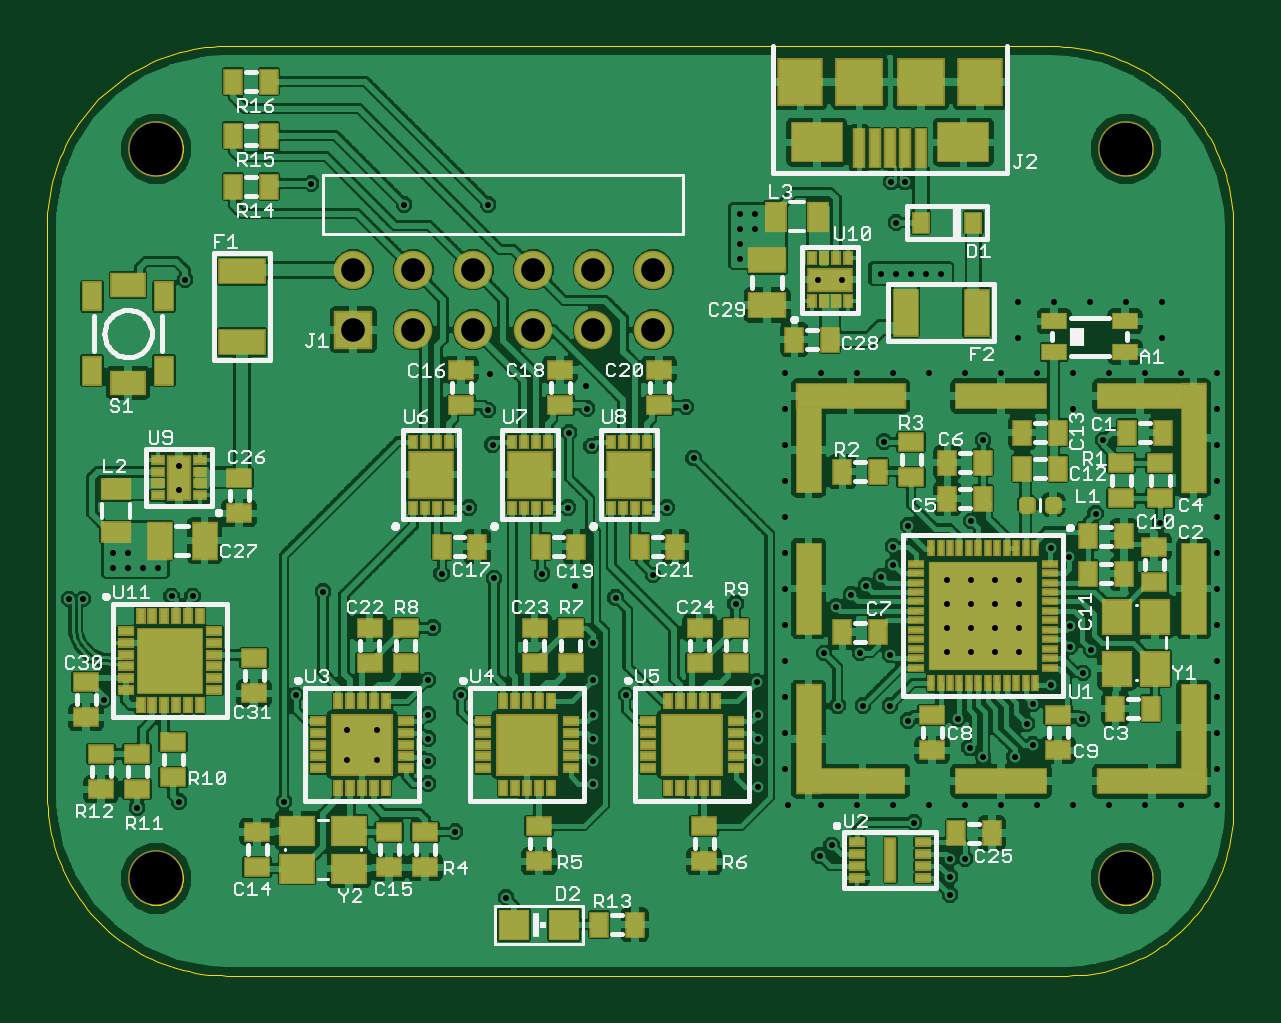
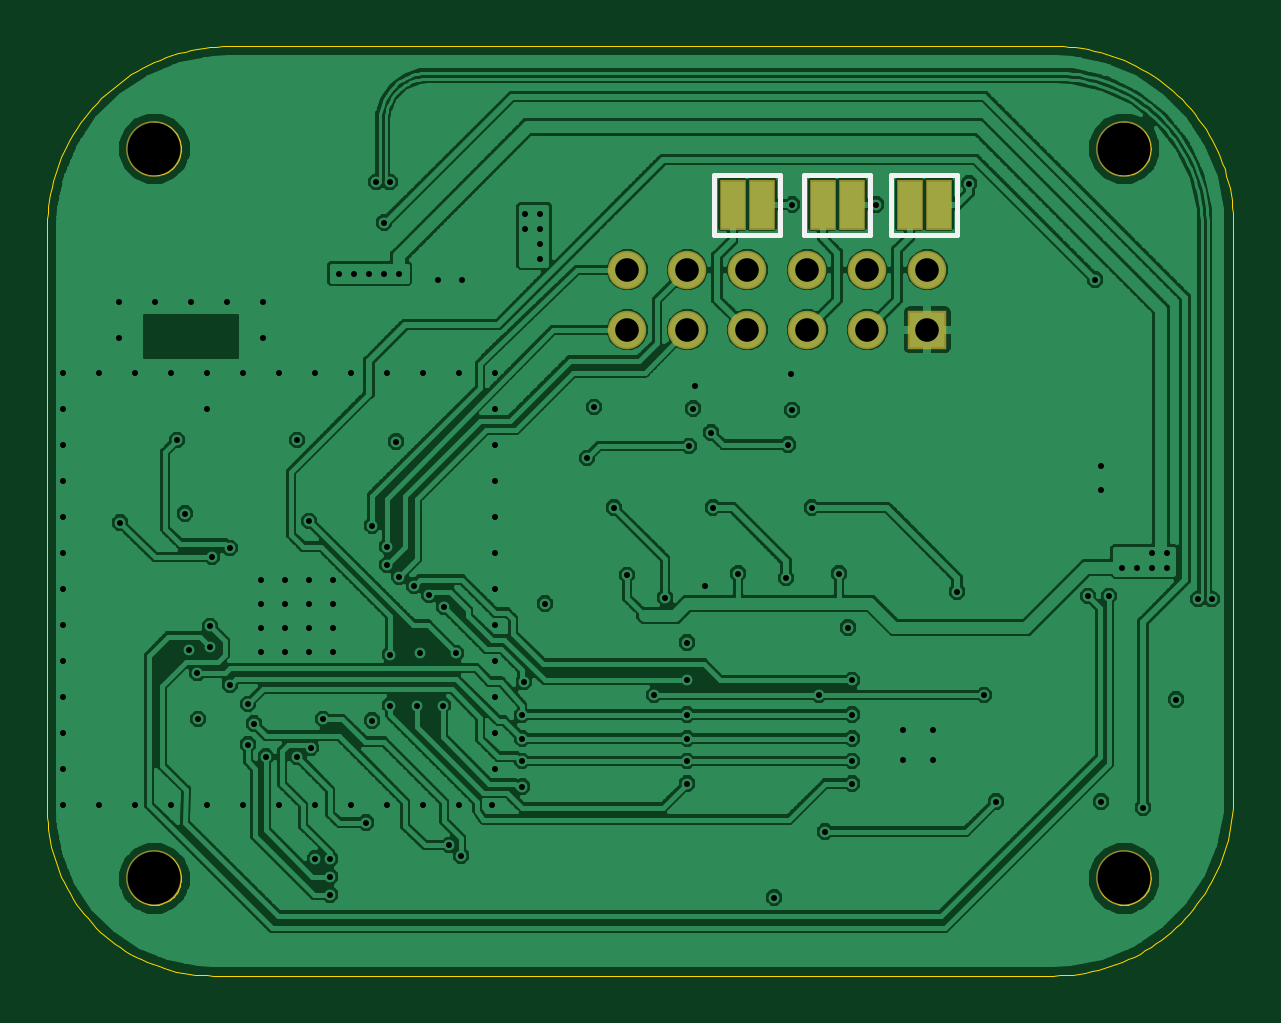
Circuit board: 9 layer files. Board 50.2 x 39.3 mm.
- outline: esp32-canbus.boardoutline.ger (8705 bytes)
- bottom_copper: esp32-canbus.bottomlayer.ger (134485 bytes)
- bottom_silk: esp32-canbus.bottomsilkscreen.ger (402 bytes)
- bottom_mask: esp32-canbus.bottomsoldermask.ger (615 bytes)
- drill: esp32-canbus.drills.xln (2590 bytes)
- top_copper: esp32-canbus.toplayer.ger (253107 bytes)
- top_silk: esp32-canbus.topsilkscreen.ger (37732 bytes)
- top_mask: esp32-canbus.topsoldermask.ger (8217 bytes)
- paste: esp32-canbus.tpaste.ger (7840 bytes)

=== outline: esp32-canbus.boardoutline.ger (8705 bytes, source omitted) ===
=== bottom_copper: esp32-canbus.bottomlayer.ger (134485 bytes, source omitted) ===
=== bottom_silk: esp32-canbus.bottomsilkscreen.ger ===
G75*
%MOIN*%
%OFA0B0*%
%FSLAX24Y24*%
%IPPOS*%
%LPD*%
%AMOC8*
5,1,8,0,0,1.08239X$1,22.5*
%
%ADD10C,0.0075*%
D10*
X004745Y012480D02*
X005845Y012480D01*
X005845Y013480D01*
X004745Y013480D01*
X004745Y012480D01*
X006195Y012480D02*
X007295Y012480D01*
X007295Y013480D01*
X006195Y013480D01*
X006195Y012480D01*
X007695Y012480D02*
X008795Y012480D01*
X008795Y013480D01*
X007695Y013480D01*
X007695Y012480D01*
M02*

=== bottom_mask: esp32-canbus.bottomsoldermask.ger ===
G75*
%MOIN*%
%OFA0B0*%
%FSLAX24Y24*%
%IPPOS*%
%LPD*%
%AMOC8*
5,1,8,0,0,1.08239X$1,22.5*
%
%ADD10C,0.0930*%
%ADD11R,0.0641X0.0641*%
%ADD12C,0.0641*%
%ADD13R,0.0444X0.0837*%
D10*
X001964Y001749D03*
X001964Y013911D03*
X018126Y013911D03*
X018126Y001749D03*
D11*
X005245Y010893D03*
D12*
X006245Y010893D03*
X007245Y010893D03*
X008245Y010893D03*
X009245Y010893D03*
X010245Y010893D03*
X010245Y011893D03*
X009245Y011893D03*
X008245Y011893D03*
X007245Y011893D03*
X006245Y011893D03*
X005245Y011893D03*
D13*
X005049Y012980D03*
X005541Y012980D03*
X006499Y012980D03*
X006991Y012980D03*
X007999Y012980D03*
X008491Y012980D03*
M02*

=== drill: esp32-canbus.drills.xln ===
%
M48
M72
T01C0.0100
T02C0.0394
T03C0.0880
%
T01
X1645Y2930
X2345Y3030
X4095Y3030
X5145Y3730
X5145Y4230
X5645Y4230
X5645Y3730
X6495Y3705
X6495Y4080
X6495Y4480
X7045Y4805
X6495Y5055
X6570Y5930
X6720Y6830
X7595Y6755
X8395Y6830
X8945Y6630
X9620Y6430
X10245Y6805
X10470Y7930
X10920Y8755
X10795Y9605
X9145Y9580
X8845Y9180
X9220Y8955
X8820Y7930
X7570Y8980
X7495Y9555
X7520Y10155
X9120Y9955
X7170Y7930
X4745Y6530
X4295Y4805
X2570Y6455
X2220Y6455
X1995Y6930
X1745Y6930
X1495Y6930
X1495Y7180
X1245Y7180
X1245Y6930
X735Y6405
X505Y6405
X1095Y4730
X2345Y8230
X2345Y8630
X2445Y11730
X4545Y13330
X6095Y12980
X7495Y12980
X11695Y12830
X11945Y12830
X11945Y12580
X11695Y12580
X11695Y12330
X11695Y12080
X12995Y11730
X13395Y11730
X14045Y11830
X14295Y11830
X14545Y11830
X14795Y11830
X15045Y11830
X14295Y12680
X14205Y13355
X14435Y13355
X16320Y11355
X16320Y10755
X16920Y11355
X17520Y11355
X18120Y11355
X18720Y11355
X18720Y10755
X18445Y10180
X17845Y10180
X17245Y10180
X16645Y10180
X16045Y10180
X15445Y10180
X14845Y10180
X14245Y10180
X13645Y10180
X13045Y10180
X12445Y10180
X12445Y9580
X12445Y8980
X12445Y8380
X12445Y7780
X12445Y7180
X12445Y6580
X12445Y5980
X13095Y5505
X13695Y5505
X14195Y5480
X15145Y5530
X15545Y5530
X15945Y5530
X16345Y5530
X16345Y5930
X16345Y6330
X15945Y6330
X15945Y5930
X15545Y5930
X15545Y6330
X15145Y6330
X15145Y5930
X15145Y6730
X15545Y6730
X15945Y6730
X16345Y6730
X16870Y7255
X17170Y7105
X17620Y7830
X18695Y7680
X19645Y7780
X19645Y7180
X19645Y6580
X19645Y5980
X19645Y5380
X19645Y4780
X19645Y4180
X19645Y3580
X19645Y2980
X19045Y2980
X18445Y2980
X17845Y2980
X17245Y2980
X16645Y2980
X16045Y2980
X15445Y2980
X14845Y2980
X14595Y2680
X14245Y2980
X13645Y2980
X13045Y2980
X12495Y2980
X11995Y3280
X12445Y3580
X11995Y3705
X11995Y4080
X12445Y4180
X11995Y4480
X12445Y4780
X11970Y5030
X12445Y5380
X13320Y4630
X13745Y4630
X14195Y4630
X14495Y4380
X15320Y4405
X15520Y3930
X15745Y3780
X16270Y3780
X16570Y3980
X16470Y4330
X16570Y4655
X16870Y4980
X17411Y5171
X17545Y5555
X17195Y5605
X17195Y5955
X17395Y4405
X15445Y2080
X15195Y2080
X15195Y1780
X15195Y1480
X13220Y2305
X13020Y2130
X9795Y4805
X9245Y5055
X9245Y4480
X9245Y4080
X9245Y3705
X9245Y3330
X6945Y2530
X6495Y3330
X7795Y1430
X9245Y5680
X11620Y6330
X13295Y6280
X13545Y6480
X13795Y6630
X14045Y6780
X14245Y6980
X14245Y7280
X14495Y7630
X15545Y7705
X15745Y9055
X17245Y9580
X17745Y9055
X19045Y10180
X19645Y10180
X19645Y9580
X19645Y8980
X19645Y8380
X14095Y9030
T02
X10245Y10893
X9245Y10893
X8245Y10893
X7245Y10893
X6245Y10893
X5245Y10893
X5245Y11893
X6245Y11893
X7245Y11893
X8245Y11893
X9245Y11893
X10245Y11893
T03
X1964Y1749
X1964Y13911
X18126Y13911
X18126Y1749
M30

=== top_copper: esp32-canbus.toplayer.ger (253107 bytes, source omitted) ===
=== top_silk: esp32-canbus.topsilkscreen.ger (37732 bytes, source omitted) ===
=== top_mask: esp32-canbus.topsoldermask.ger (8217 bytes, source omitted) ===
=== paste: esp32-canbus.tpaste.ger (7840 bytes, source omitted) ===
